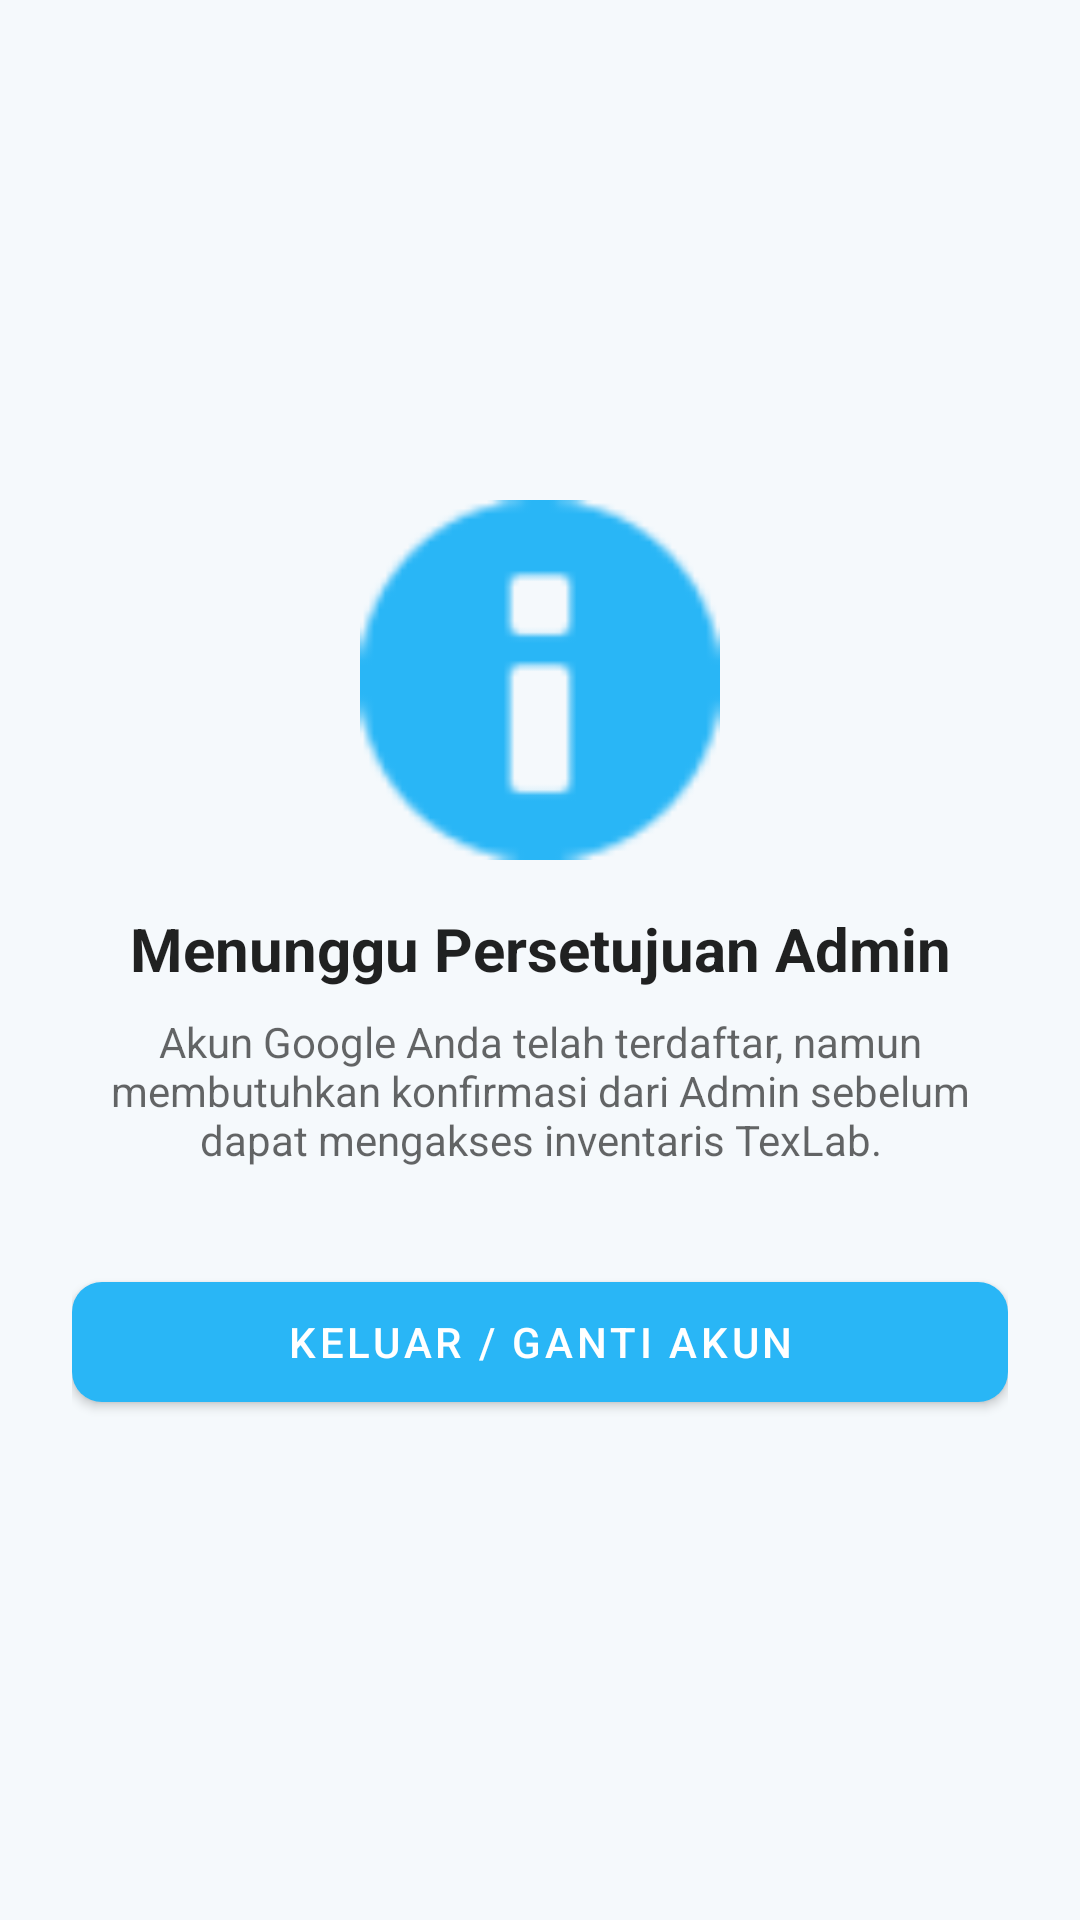

Produce the Android XML layout that renders to this screen, including the resource entries it uses.
<!-- AndroidManifest.xml: application theme Theme.TexLabInventory -->
<!-- res/layout/activity_pending_approval.xml -->
<?xml version="1.0" encoding="utf-8"?>
<androidx.constraintlayout.widget.ConstraintLayout xmlns:android="http://schemas.android.com/apk/res/android"
    xmlns:app="http://schemas.android.com/apk/res-auto"
    android:layout_width="match_parent"
    android:layout_height="match_parent"
    android:padding="24dp">

    <ImageView
        android:id="@+id/ivPending"
        android:layout_width="120dp"
        android:layout_height="120dp"
        android:src="@android:drawable/ic_dialog_info"
        app:tint="?attr/colorPrimary"
        app:layout_constraintBottom_toTopOf="@id/tvPendingTitle"
        app:layout_constraintEnd_toEndOf="parent"
        app:layout_constraintStart_toStartOf="parent"
        app:layout_constraintTop_toTopOf="parent"
        app:layout_constraintVertical_chainStyle="packed" />

    <TextView
        android:id="@+id/tvPendingTitle"
        android:layout_width="wrap_content"
        android:layout_height="wrap_content"
        android:layout_marginTop="16dp"
        android:text="Menunggu Persetujuan Admin"
        android:textColor="?android:attr/textColorPrimary"
        android:textSize="20sp"
        android:textStyle="bold"
        app:layout_constraintBottom_toTopOf="@id/tvPendingDesc"
        app:layout_constraintEnd_toEndOf="parent"
        app:layout_constraintStart_toStartOf="parent"
        app:layout_constraintTop_toBottomOf="@id/ivPending" />

    <TextView
        android:id="@+id/tvPendingDesc"
        android:layout_width="0dp"
        android:layout_height="wrap_content"
        android:layout_marginTop="8dp"
        android:text="Akun Google Anda telah terdaftar, namun membutuhkan konfirmasi dari Admin sebelum dapat mengakses inventaris TexLab."
        android:textAlignment="center"
        android:textColor="?android:attr/textColorSecondary"
        android:textSize="14sp"
        app:layout_constraintBottom_toTopOf="@id/btnLogoutPending"
        app:layout_constraintEnd_toEndOf="parent"
        app:layout_constraintStart_toStartOf="parent"
        app:layout_constraintTop_toBottomOf="@id/tvPendingTitle" />

    <com.google.android.material.button.MaterialButton
        android:id="@+id/btnLogoutPending"
        android:layout_width="match_parent"
        android:layout_height="52dp"
        android:layout_marginTop="32dp"
        android:text="Keluar / Ganti Akun"
        app:cornerRadius="10dp"
        app:layout_constraintBottom_toBottomOf="parent"
        app:layout_constraintEnd_toEndOf="parent"
        app:layout_constraintStart_toStartOf="parent"
        app:layout_constraintTop_toBottomOf="@id/tvPendingDesc" />

</androidx.constraintlayout.widget.ConstraintLayout>
<!-- resources referenced by this layout -->
<resources>
  <style name="Theme.TexLabInventory" parent="Theme.MaterialComponents.DayNight.NoActionBar">
          
          <item name="colorPrimary">@color/primary_light</item>
          <item name="colorPrimaryVariant">@color/primary_variant_light</item>
          <item name="colorOnPrimary">@color/white</item>
          <item name="colorSecondary">@color/secondary_light</item>
  
          
          <item name="android:windowBackground">@color/background_light</item>
          <item name="colorSurface">@color/surface_light</item>
  
          
          <item name="android:statusBarColor">?attr/colorPrimaryVariant</item>
          <item name="android:windowLightStatusBar">false</item>
      </style>
  <color name="primary_light">#29B6F6</color>
  <color name="primary_variant_light">#0288D1</color>
  <color name="white">#FFFFFFFF</color>
  <color name="secondary_light">#00ACC1</color>
  <color name="background_light">#F5F9FC</color>
  <color name="surface_light">#FFFFFF</color>
</resources>
